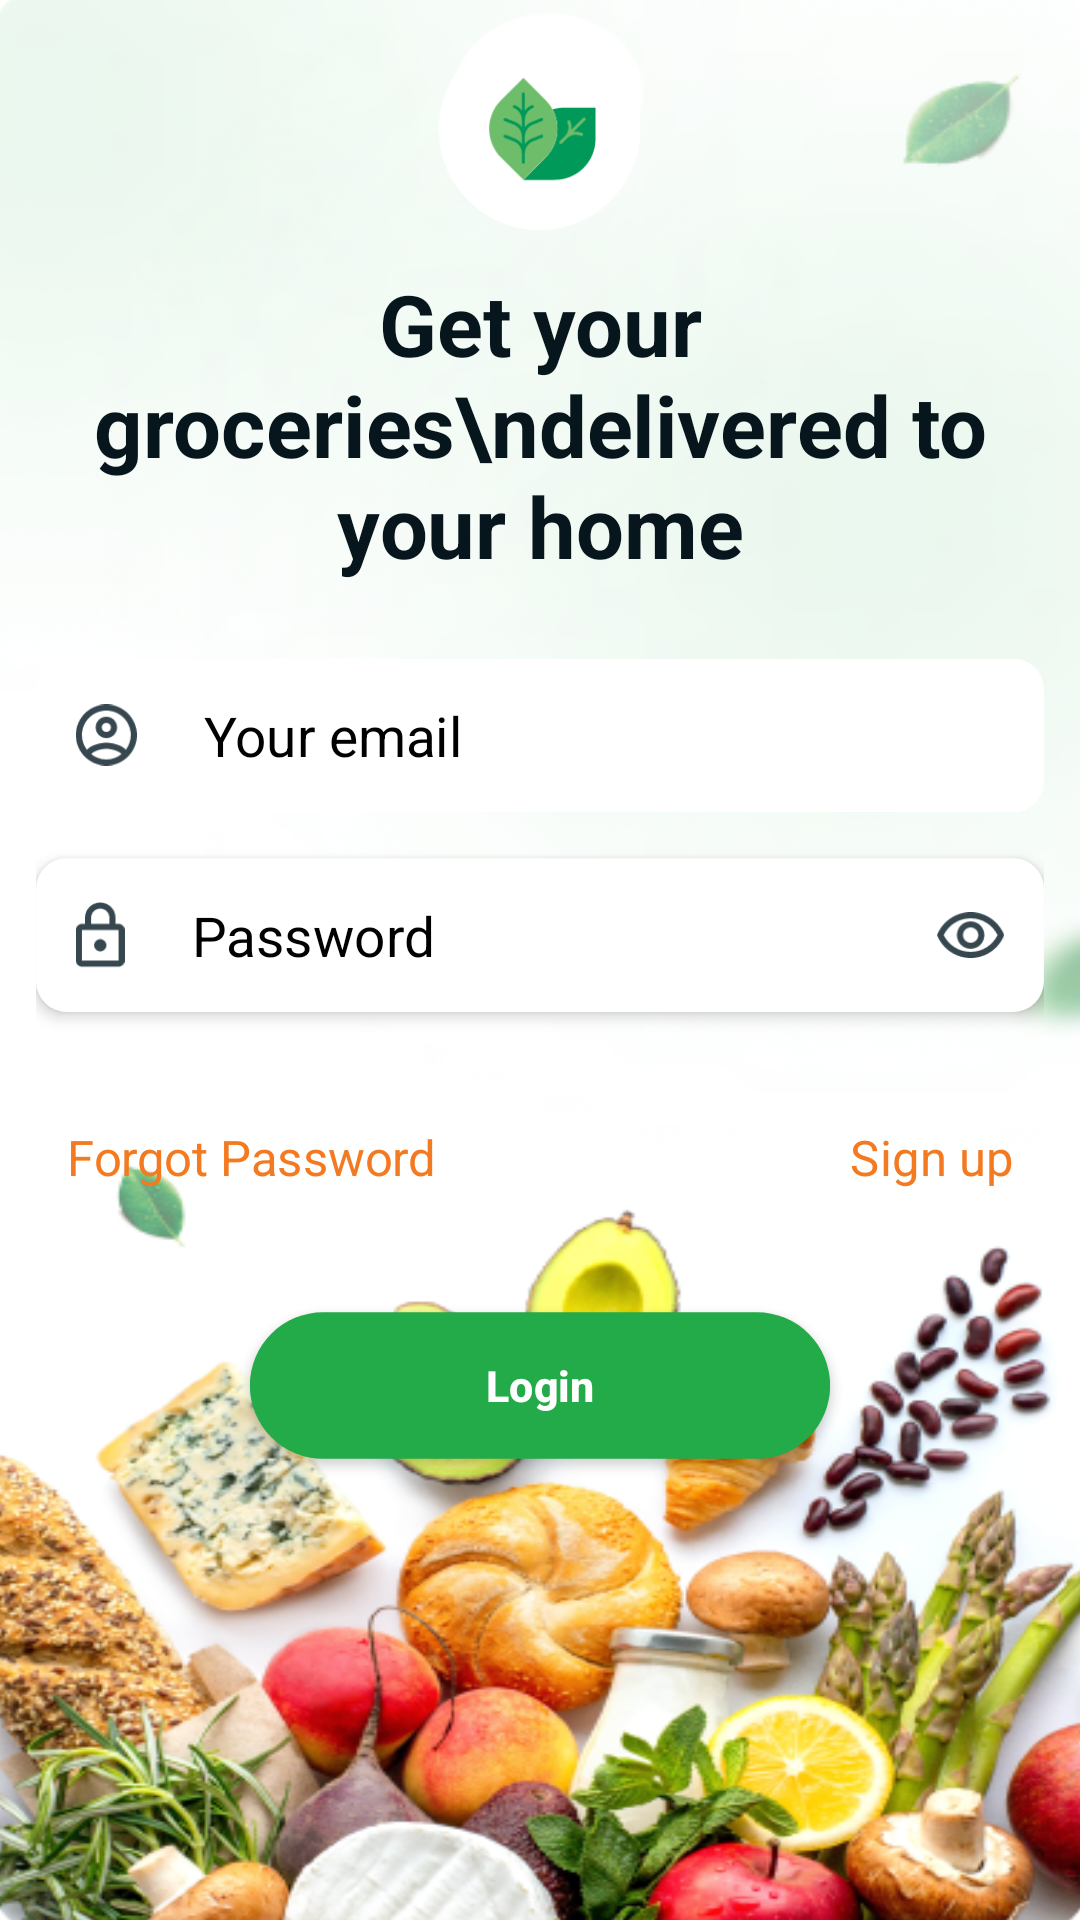

Produce the Android XML layout that renders to this screen, including the resource entries it uses.
<!-- AndroidManifest.xml: application theme Theme.e_commerce -->
<!-- res/layout/activity_login.xml -->
<?xml version="1.0" encoding="utf-8"?>
<LinearLayout xmlns:android="http://schemas.android.com/apk/res/android"
    xmlns:app="http://schemas.android.com/apk/res-auto"
    xmlns:tools="http://schemas.android.com/tools"
    android:layout_width="match_parent"
    android:layout_height="match_parent"
    android:background="@drawable/login_background"
    android:scaleY="1.018"
    android:scaleX="1.018"
    tools:context=".Activity.LoginActivity"
    android:orientation="vertical"
    android:padding="15dp">


    <ImageView
        android:layout_width="wrap_content"
        android:layout_height="wrap_content"
        android:layout_gravity="center"
        android:src="@drawable/small_splash"

        />

    <TextView
        android:layout_width="wrap_content"
        android:layout_height="wrap_content"
        android:text="Get your groceries\ndelivered to your home"
        android:gravity="center"
        android:textColor="#06161C"
        android:textSize="28dp"
        android:textStyle="bold"
        android:layout_marginTop="12dp"
        android:layout_gravity="center"/>


    <EditText
        android:id="@+id/Account"
        android:layout_width="match_parent"
        android:layout_height="wrap_content"
        android:layout_gravity="center"
        android:layout_marginTop="25dp"
        android:background="@drawable/eddittext_background"
        android:drawableStart="@drawable/account"
        android:drawablePadding="22dp"
        android:hint="Your email"
        android:inputType="text"
        android:padding="13dp"
        android:textColor="@color/black"
        android:textColorHint="@color/black" />

    <EditText
        android:id="@+id/Password"
        android:layout_width="match_parent"
        android:layout_height="wrap_content"
        android:background="@drawable/eddittext_background"
        android:drawableStart="@drawable/password"
        android:drawableEnd="@drawable/visibility"
        android:drawablePadding="22dp"
        android:elevation="3dp"
        android:padding="13dp"
        android:hint="Password"
        android:inputType="textPassword"
        android:textColor="@color/black"
        android:textColorHint="@color/black"
        android:layout_marginTop="15dp"/>

    <TextView
        android:id="@+id/loginMessage"
        android:layout_width="match_parent"
        android:layout_height="wrap_content"
        android:text=""
        android:textColor="#ff0000"
        android:textSize="16dp"
        android:layout_marginTop="5dp"/>

    <LinearLayout
        android:layout_width="match_parent"
        android:layout_height="wrap_content"
        android:layout_marginTop="10dp"
        android:paddingLeft="10dp"
        android:paddingRight="10dp">

            <TextView
                android:onClick="ForgotPassword"
                android:id="@+id/ForgotPassword"
                android:layout_width="wrap_content"
                android:layout_height="wrap_content"
                android:text="Forgot Password"
                android:textColor="#F37A20"
                android:textSize="16dp"/>

            <TextView
                android:layout_width="wrap_content"
                android:layout_height="wrap_content"
                android:layout_weight="1"/>

            <TextView
                android:onClick="SignUp"
                android:id="@+id/SignUp"
                android:layout_width="wrap_content"
                android:layout_height="wrap_content"
                android:gravity="center"
                android:text="Sign up"
                android:textColor="#F37A20"
                android:textSize="16dp" />

    </LinearLayout>

    <Button
        android:id="@+id/Login"
        android:layout_width="190dp"
        android:layout_height="wrap_content"
        android:layout_gravity="center"
        android:layout_marginTop="40dp"
        android:background="@drawable/button_background"
        android:onClick="Login"
        android:text="Login"
        android:textAllCaps="false"
        android:textColor="#FFFFFF"
        android:textStyle="bold"
        app:backgroundTint="@null" />


</LinearLayout>
<!-- resources referenced by this layout -->
<resources>
  <color name="black">#FF000000</color>
  <!-- drawable account (drawable) -->
  <vector xmlns:android="http://schemas.android.com/apk/res/android"
      android:width="20dp"
      android:height="20dp"
      android:viewportWidth="20"
      android:viewportHeight="20">
    <path
        android:pathData="M10,0C4.48,0 0,4.48 0,10C0,15.52 4.48,20 10,20C15.52,20 20,15.52 20,10C20,4.48 15.52,0 10,0ZM5.07,16.28C5.5,15.38 8.12,14.5 10,14.5C11.88,14.5 14.51,15.38 14.93,16.28C13.57,17.36 11.86,18 10,18C8.14,18 6.43,17.36 5.07,16.28ZM10,12.5C11.46,12.5 14.93,13.09 16.36,14.83C17.38,13.49 18,11.82 18,10C18,5.59 14.41,2 10,2C5.59,2 2,5.59 2,10C2,11.82 2.62,13.49 3.64,14.83C5.07,13.09 8.54,12.5 10,12.5ZM10,4C8.06,4 6.5,5.56 6.5,7.5C6.5,9.44 8.06,11 10,11C11.94,11 13.5,9.44 13.5,7.5C13.5,5.56 11.94,4 10,4ZM8.5,7.5C8.5,8.33 9.17,9 10,9C10.83,9 11.5,8.33 11.5,7.5C11.5,6.67 10.83,6 10,6C9.17,6 8.5,6.67 8.5,7.5Z"
        android:fillColor="#37474F"
        android:fillType="evenOdd"/>
  </vector>
  <!-- drawable button_background (drawable) -->
  <?xml version="1.0" encoding="utf-8"?>
  <shape xmlns:android="http://schemas.android.com/apk/res/android">
      <corners android:radius="100dp"
          />
      <solid android:color="#23AA49"/>
  </shape>
  <!-- drawable eddittext_background (drawable) -->
  <?xml version="1.0" encoding="utf-8"?>
  <shape xmlns:android="http://schemas.android.com/apk/res/android">
      <corners android:radius="10dp"
          />
      <solid android:color="#FFFFFF"
          />
  </shape>
  <!-- drawable login_background: png bitmap (drawable, 307716 bytes) -->
  <!-- drawable password (drawable) -->
  <vector xmlns:android="http://schemas.android.com/apk/res/android"
      android:width="16dp"
      android:height="22dp"
      android:viewportWidth="16"
      android:viewportHeight="22">
    <path
        android:pathData="M13,7.5H14C15.1,7.5 16,8.4 16,9.5V19.5C16,20.6 15.1,21.5 14,21.5H2C0.9,21.5 0,20.6 0,19.5V9.5C0,8.4 0.9,7.5 2,7.5H3V5.5C3,2.74 5.24,0.5 8,0.5C10.76,0.5 13,2.74 13,5.5V7.5ZM8,2.5C6.34,2.5 5,3.84 5,5.5V7.5H11V5.5C11,3.84 9.66,2.5 8,2.5ZM2,19.5V9.5H14V19.5H2ZM10,14.5C10,15.6 9.1,16.5 8,16.5C6.9,16.5 6,15.6 6,14.5C6,13.4 6.9,12.5 8,12.5C9.1,12.5 10,13.4 10,14.5Z"
        android:fillColor="#37474F"
        android:fillType="evenOdd"/>
  </vector>
  <!-- drawable small_splash: vector/xml drawable (drawable, 5238 chars, omitted) -->
  <!-- drawable visibility (drawable) -->
  <vector xmlns:android="http://schemas.android.com/apk/res/android"
      android:width="22dp"
      android:height="15dp"
      android:viewportWidth="22"
      android:viewportHeight="15"
      >
    <path
        android:pathData="M0,7.5C1.73,3.11 6,0 11,0C16,0 20.27,3.11 22,7.5C20.27,11.89 16,15 11,15C6,15 1.73,11.89 0,7.5ZM11,2C14.79,2 18.17,4.13 19.82,7.5C18.17,10.87 14.79,13 11,13C7.21,13 3.83,10.87 2.18,7.5C3.83,4.13 7.21,2 11,2ZM6.5,7.5C6.5,5.02 8.52,3 11,3C13.48,3 15.5,5.02 15.5,7.5C15.5,9.98 13.48,12 11,12C8.52,12 6.5,9.98 6.5,7.5ZM13.5,7.5C13.5,6.12 12.38,5 11,5C9.62,5 8.5,6.12 8.5,7.5C8.5,8.88 9.62,10 11,10C12.38,10 13.5,8.88 13.5,7.5Z"
        android:fillColor="#37474F"
        android:fillType="evenOdd"/>
  </vector>
  <style name="Theme.e_commerce" parent="Theme.MaterialComponents.DayNight.NoActionBar">
          
          <item name="colorPrimary">@color/white</item>
          <item name="colorPrimaryVariant">@color/white</item>
          <item name="colorOnPrimary">@color/white</item>
          
          <item name="colorSecondary">@color/teal_200</item>
          <item name="colorSecondaryVariant">@color/teal_700</item>
          <item name="colorOnSecondary">@color/black</item>
          <item name="colorPrimaryDark">#23AA49</item>
          <item name="android:windowBackground">@drawable/splash_background</item>
      </style>
  <color name="white">#FFFFFFFF</color>
  <color name="teal_200">#FF03DAC5</color>
  <color name="teal_700">#FF018786</color>
  <!-- drawable splash_background: vector/xml drawable (drawable, 5408 chars, omitted) -->
</resources>
